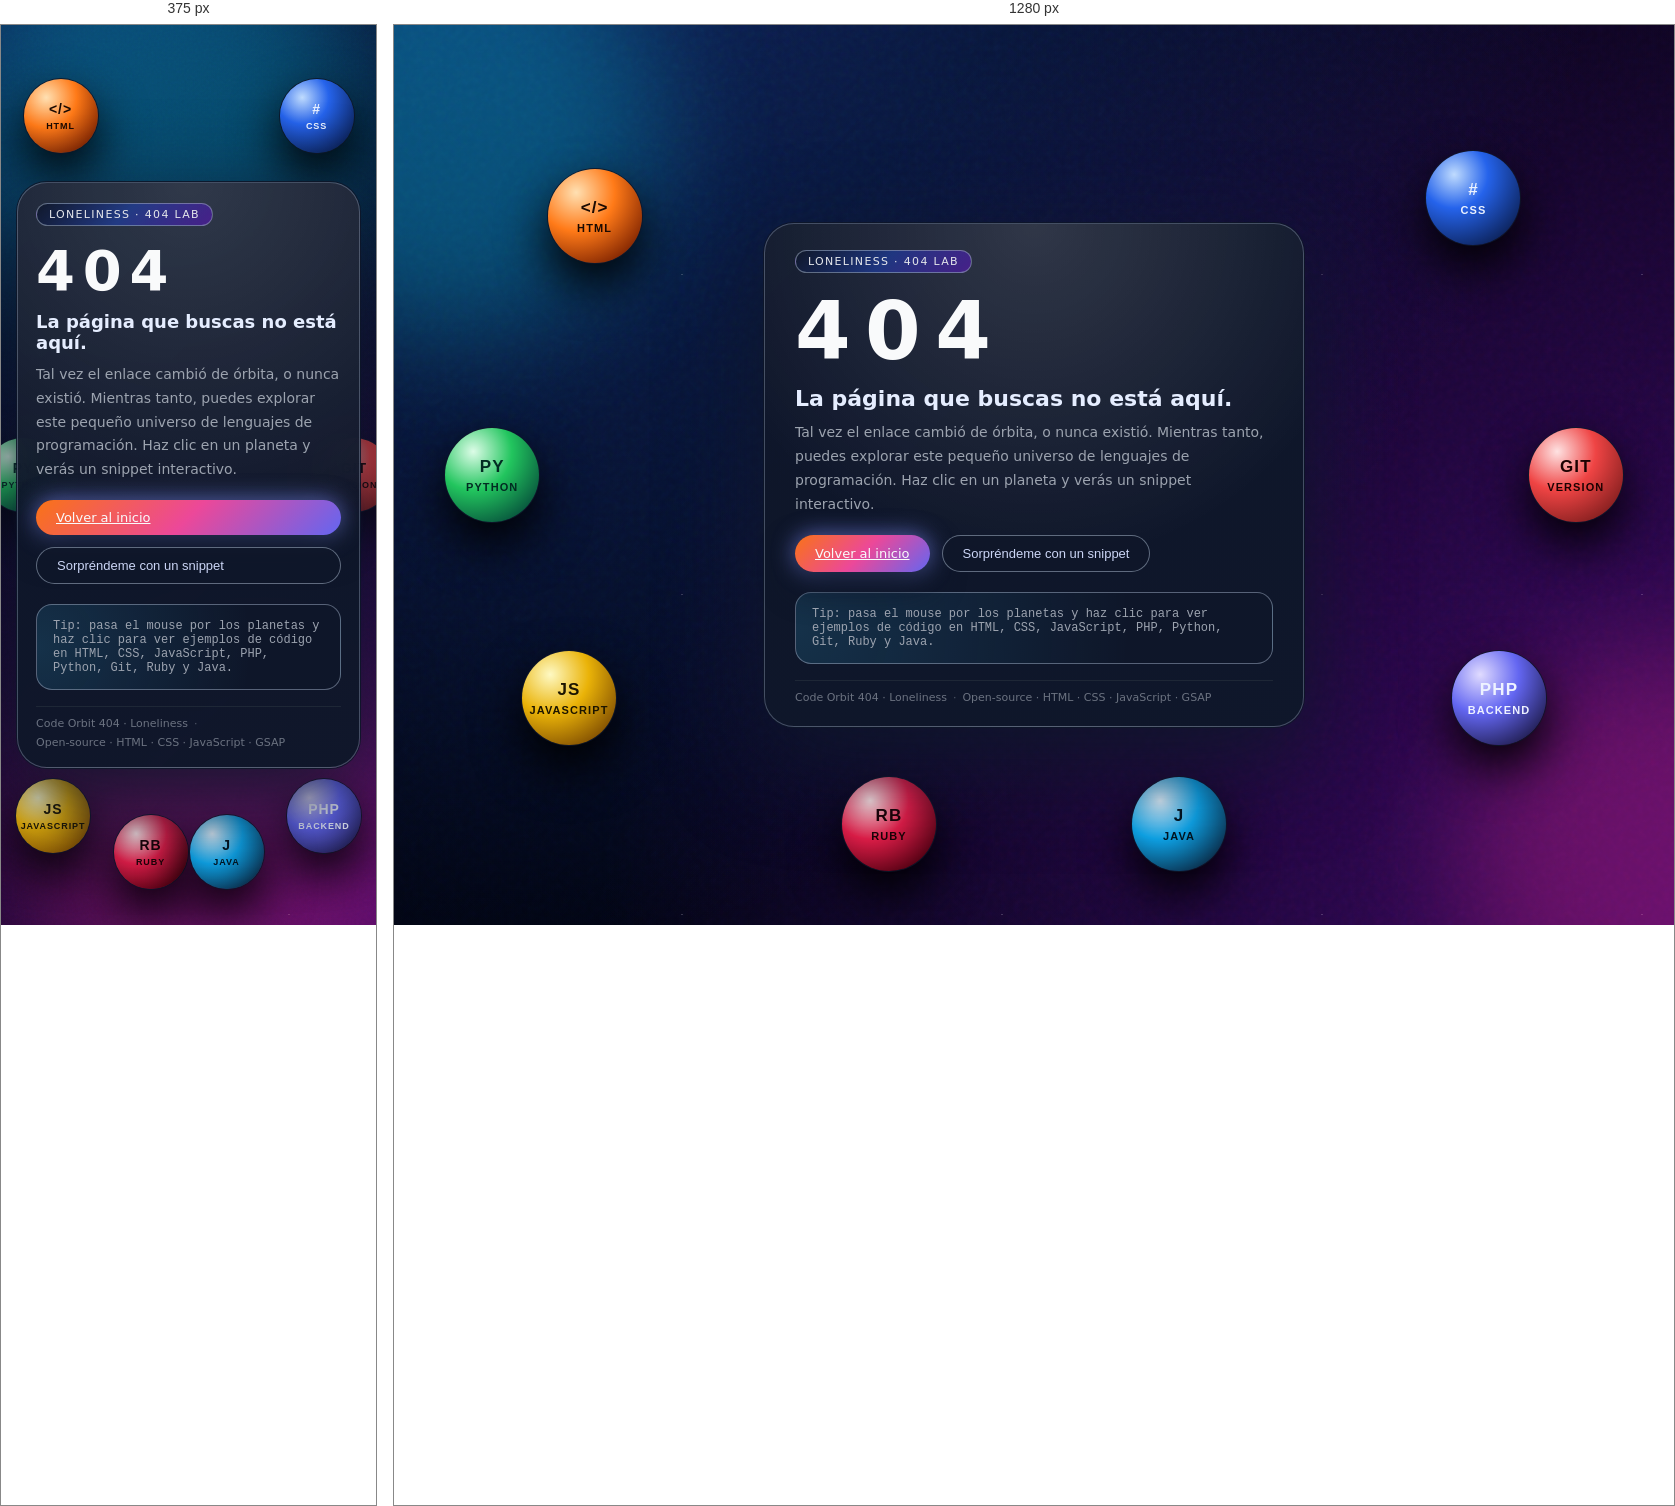
Rendered at 375 px and 1280 px, left to right.

<!-- file: 404.html -->
<!DOCTYPE html>
<html lang="es">
<head>
  <meta charset="UTF-8" />
  <title>Error 404 · Loneliness Code Orbit</title>
  <meta name="viewport" content="width=device-width, initial-scale=1.0" />
  <meta
    name="description"
    content="Plantilla 404 open-source, minimalista e inspirada en el universo, para desarrolladores y proyectos tech."
  />

  <!-- Fuente profesional -->
  <link rel="preconnect" href="https://fonts.googleapis.com">
  <link rel="preconnect" href="https://fonts.gstatic.com" crossorigin>
  <link
    href="https://fonts.googleapis.com/css2?family=Inter:wght@300;400;500;600;700;900&display=swap"
    rel="stylesheet"
  >

  <link rel="stylesheet" href="styles.css" />

  <!-- GSAP para animaciones suaves -->
  <script
    defer
    src="https://cdnjs.cloudflare.com/ajax/libs/gsap/3.12.5/gsap.min.js"
  ></script>

  <!-- Lógica de interacción -->
  <script defer src="script.js"></script>
</head>
<body>
  <div class="scene">
    <!-- Capas de fondo -->
    <div class="scene__gradient"></div>
    <div class="scene__noise"></div>
    <div class="scene__stars"></div>

    <!-- Nebulosas -->
    <div class="blob blob--left"></div>
    <div class="blob blob--right"></div>

    <!-- Panel principal -->
    <main class="panel">
      <header class="panel__header">
        <span class="panel__tag">LONELINESS · 404 LAB</span>
      </header>

      <section class="panel__body">
        <p class="panel__code">404</p>
        <h1 class="panel__title">La página que buscas no está aquí.</h1>
        <p class="panel__text">
          Tal vez el enlace cambió de órbita, o nunca existió. Mientras tanto,
          puedes explorar este pequeño universo de lenguajes de programación.
          Haz clic en un planeta y verás un snippet interactivo.
        </p>

        <div class="panel__actions">
          <a href="/" class="btn btn--primary">Volver al inicio</a>
          <button class="btn btn--ghost" id="btn-random">
            Sorpréndeme con un snippet
          </button>
        </div>

        <section class="panel__info" id="tech-info">
          <p class="panel__info-placeholder">
            Tip: pasa el mouse por los planetas y haz clic para ver ejemplos de
            código en HTML, CSS, JavaScript, PHP, Python, Git, Ruby y Java.
          </p>
        </section>
      </section>

      <footer class="panel__footer">
        <span>Code Orbit 404 · Loneliness</span>
        <span class="panel__footer-dot">·</span>
        <span>Open-source · HTML · CSS · JavaScript · GSAP</span>
      </footer>
    </main>

    <!-- Planetas / orbes de tecnologías -->
    <button class="tech tech--html" data-tech="html">
      <span class="tech__symbol">&lt;/&gt;</span>
      <span class="tech__label">HTML</span>
    </button>

    <button class="tech tech--css" data-tech="css">
      <span class="tech__symbol">#</span>
      <span class="tech__label">CSS</span>
    </button>

    <button class="tech tech--js" data-tech="js">
      <span class="tech__symbol">JS</span>
      <span class="tech__label">JavaScript</span>
    </button>

    <button class="tech tech--php" data-tech="php">
      <span class="tech__symbol">PHP</span>
      <span class="tech__label">Backend</span>
    </button>

    <button class="tech tech--python" data-tech="python">
      <span class="tech__symbol">Py</span>
      <span class="tech__label">Python</span>
    </button>

    <button class="tech tech--git" data-tech="git">
      <span class="tech__symbol">Git</span>
      <span class="tech__label">Version</span>
    </button>

    <button class="tech tech--ruby" data-tech="ruby">
      <span class="tech__symbol">Rb</span>
      <span class="tech__label">Ruby</span>
    </button>

    <button class="tech tech--java" data-tech="java">
      <span class="tech__symbol">J</span>
      <span class="tech__label">Java</span>
    </button>
  </div>
</body>
</html>


/* @media block from styles.css */
@media (max-width: 768px) {
  .scene {
    padding: 16px;
  }

  .panel {
    padding: 20px 18px 18px;
  }

  .panel__code {
    font-size: 56px;
    letter-spacing: 0.14em;
  }

  .panel__title {
    font-size: 18px;
  }

  .panel__actions {
    flex-direction: column;
  }

  .tech {
    width: 74px;
    height: 74px;
    font-size: 9px;
  }

  .tech__symbol {
    font-size: 14px;
  }

  .tech--html {
    top: 6%;
    left: 6%;
  }

  .tech--css {
    top: 6%;
    right: 6%;
  }

  .tech--js {
    bottom: 8%;
    left: 4%;
  }

  .tech--php {
    bottom: 8%;
    right: 4%;
  }

  .tech--python {
    top: 50%;
    left: -4%;
  }

  .tech--git {
    top: 50%;
    right: -4%;
  }

  .tech--ruby {
    bottom: 4%;
    left: 30%;
  }

  .tech--java {
    bottom: 4%;
    right: 30%;
  }
}